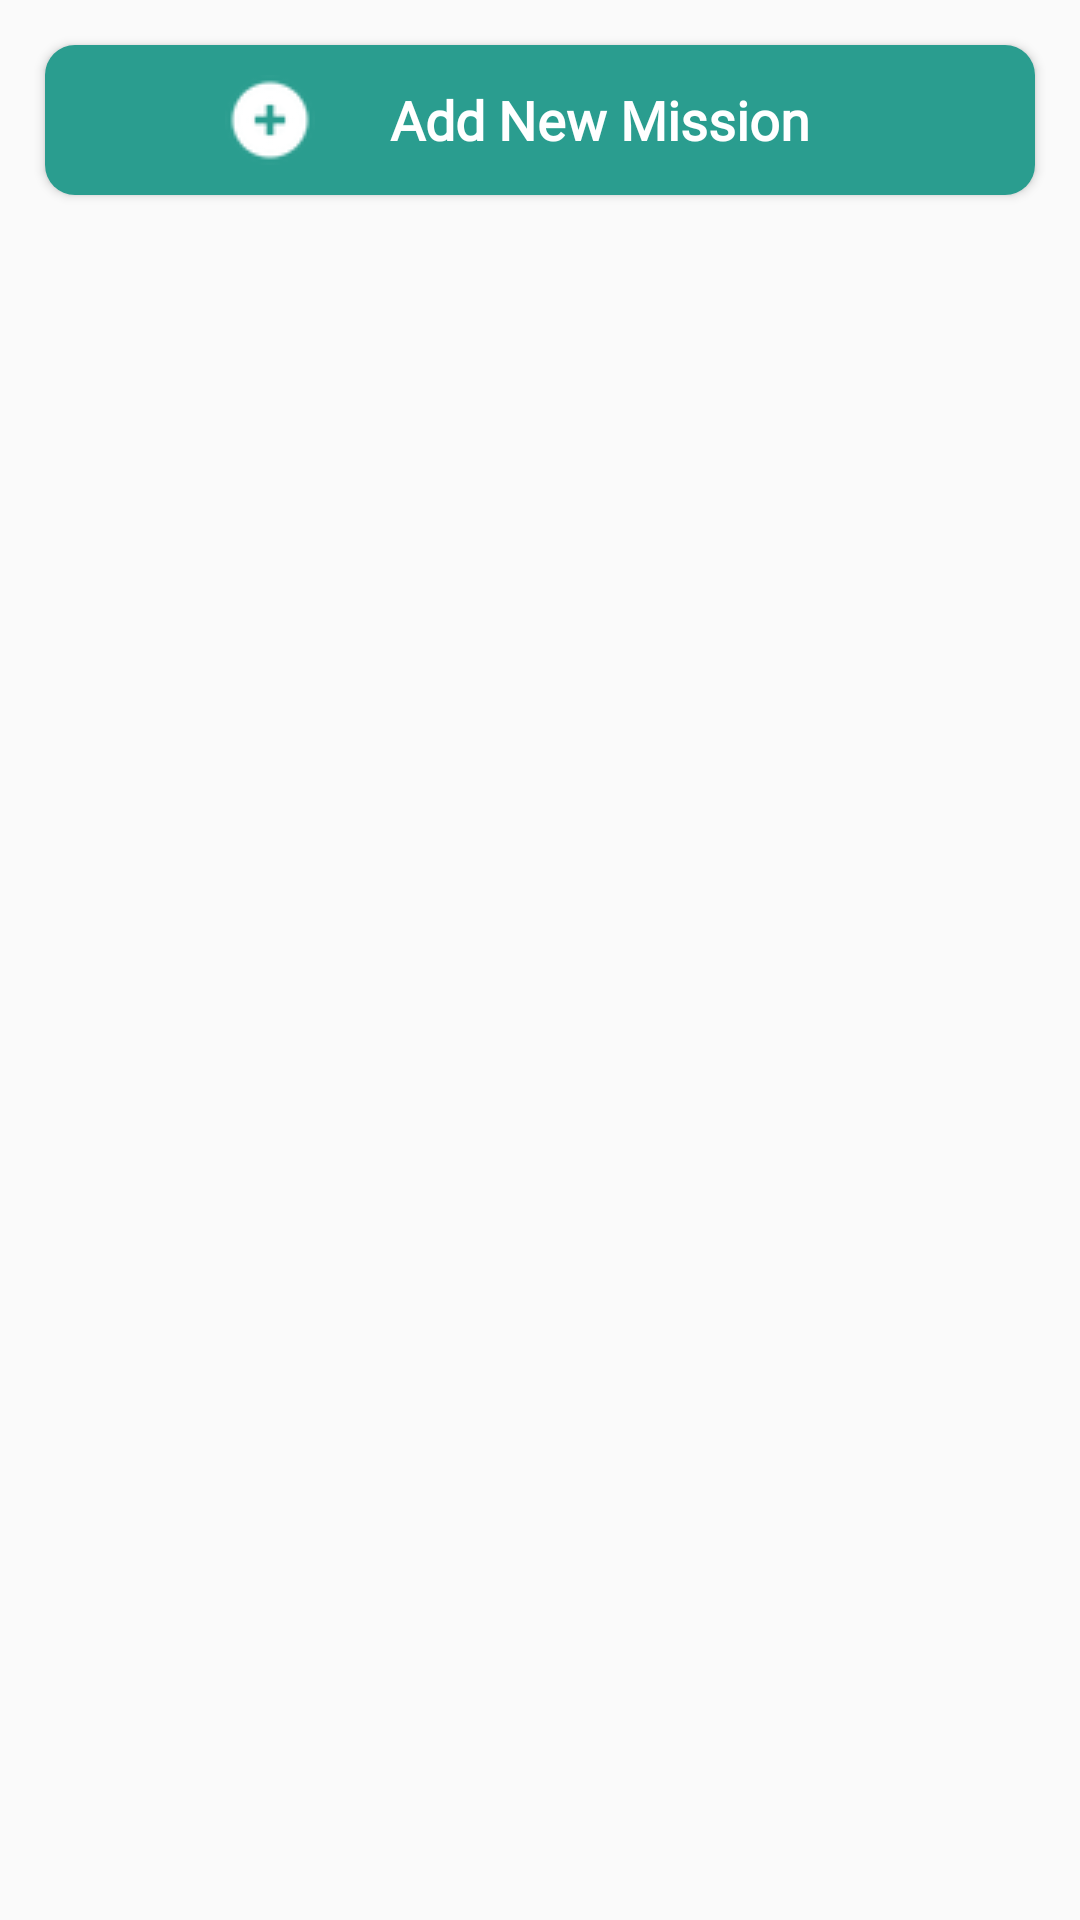

Android layout source for this screen:
<!-- AndroidManifest.xml: application theme AppTheme -->
<!-- res/layout/inprogress_mission_fragment.xml -->
<?xml version="1.0" encoding="utf-8"?>
<LinearLayout xmlns:android="http://schemas.android.com/apk/res/android"
    android:layout_width="match_parent"
    android:layout_height="match_parent"
    xmlns:app="http://schemas.android.com/apk/res-auto"
    android:orientation="vertical">

    <Button
        android:id="@+id/btn_addMission"
        android:layout_width="match_parent"
        android:layout_height="50dp"
        android:layout_marginLeft="15dp"
        android:layout_marginTop="15dp"
        android:layout_marginRight="15dp"
        android:layout_marginBottom="20dp"
        android:background="@drawable/button_background"
        android:text="Add New Mission"
        android:drawableLeft="@drawable/add"
        android:drawablePadding="-50dp"
        android:paddingLeft="60dp"
        android:textAllCaps="false"
        android:textColor="@android:color/white"
        android:textSize="18sp"
        android:fontFamily="@font/opensansbold"
        android:textStyle="bold"/>

    <androidx.recyclerview.widget.RecyclerView
        android:id="@+id/inprogress_mission_rv"
        android:layout_width="match_parent"
        android:layout_height="match_parent"
        android:scrollbars="vertical"/>

</LinearLayout>
<!-- resources referenced by this layout -->
<resources>
  <!-- drawable add: png bitmap (drawable, 1421 bytes) -->
  <!-- drawable button_background (drawable) -->
  <?xml version="1.0" encoding="utf-8"?>
  <selector xmlns:android="http://schemas.android.com/apk/res/android">
      <item android:state_pressed="true" android:state_enabled="true" android:drawable="@drawable/button_pressed"/>
      <item android:state_focused="false" android:drawable="@drawable/button_normal" />
      <item android:state_enabled="false" android:drawable="@drawable/button_disable"/>
  </selector>
  <style name="AppTheme" parent="Theme.MaterialComponents.Light.DarkActionBar.Bridge">
          
          <item name="colorPrimary">@color/colorPrimary</item>
          <item name="colorPrimaryDark">@color/colorPrimaryDark</item>
          <item name="colorAccent">@color/colorAccent</item>
      </style>
  
      // Style for splash screen
  <!-- drawable button_pressed (drawable) -->
  <?xml version="1.0" encoding="utf-8"?>
  <shape xmlns:android="http://schemas.android.com/apk/res/android" android:shape="rectangle">
      <gradient
          android:angle="270"
          android:startColor="@color/colorAccent"
          android:endColor="@color/colorPrimary"/>
      <corners android:radius="10dp" />
      <stroke android:color="@color/colorAccent" />
  </shape>
  <!-- drawable button_normal (drawable) -->
  <?xml version="1.0" encoding="utf-8"?>
  <shape xmlns:android="http://schemas.android.com/apk/res/android" android:shape="rectangle">
      <solid android:color="@color/colorPrimary" />
      <corners android:radius="10dp" />
      <stroke android:color="@color/colorPrimary" />
  </shape>
  <!-- drawable button_disable (drawable) -->
  <?xml version="1.0" encoding="utf-8"?>
  <shape xmlns:android="http://schemas.android.com/apk/res/android" android:shape="rectangle">
      <solid android:color="@color/disableButton" />
      <corners android:radius="10dp" />
  </shape>
  <color name="colorPrimary">#2A9D8F</color>
  <color name="colorPrimaryDark">#185A52</color>
  <color name="colorAccent">#3ECCBB</color>
  <color name="disableButton">#A6A6A6</color>
</resources>
